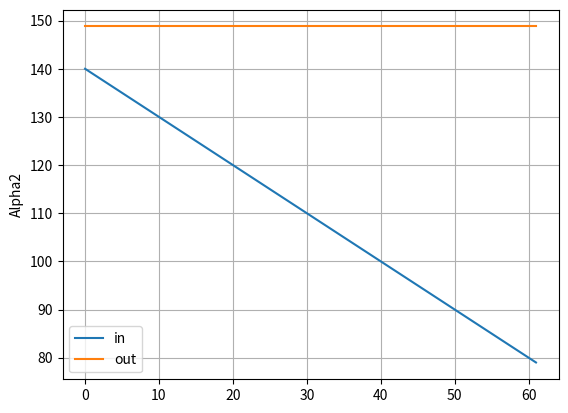
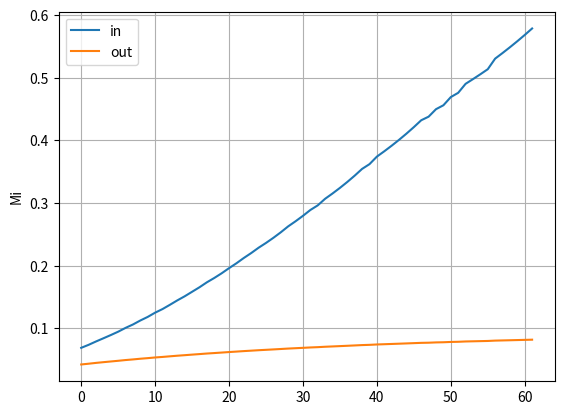

Reproduce these figures in Python, in order.
# -*- coding: utf-8 -*-
"""
Created on Tue Jun 23 22:57:11 2020

@author: A. Goulart
"""

import numpy as np

import scipy.optimize as opt

import matplotlib.pyplot as plt

n = 1000


A_min = 0.0

A_max = 25.0

A_step = (A_max-A_min)/n

A = np.arange(A_min,A_max+A_step,A_step)

Phi = np.arange(0.0,1.0+1/n,1/n)

Mi = []

Alpha2 = []

for a in A:
    Mi_i1 = 0
    Mi_i2 = 0
    for phi in Phi:
        Mi_i2 = 1/np.sqrt(a**2/(1-phi)+1/phi**2)
        
        if(Mi_i2>=Mi_i1):
            Mi_i1 = Mi_i2
            
            
        else:
            Mi.append(Mi_i1)
            Alpha2.append(2*np.arctan(np.sqrt(2*(1-phi)/phi))*180/np.pi)
            break


   
    
print("len(A):\t\t",len(A))
print("len(Phi):\t",len(Phi))
print("len(Mi):\t",len(Mi))
print("len(Alpha2):",len(Alpha2))

#plt.plot(A,Mi)
#plt.plot(A,Alpha2)



##### ##### ##### ##### ##### ##### ##### ##### ##### ##### ##### ##### ##### 
#Propellant data


Rho_F = 800.0 #kg/m³

Rho_Ox = 1141.0 #kg/m³


m_F = 5.9 #g/s

m_Ox = 20.8 #g/s





Inside = "F"

Outside = "Ox"

if(Inside == "Ox" and Outside == "F"):
    
    Rho_in = Rho_Ox
    Rho_out = Rho_F

    m_in = m_Ox
    m_out = m_F
    

    
elif(Inside == "F" and Outside == "Ox"):
    
    Rho_in = Rho_F
    Rho_out = Rho_Ox
    
    m_in = m_F
    m_out = m_Ox
    
else:
    print("ERROR")


Delta_P_out = 4.0 #bar

Delta_P_in = 5.0 #bar


Alpha2_out_0 = 130 #deg

Alpha2_in_0 = 140 #deg


t_w = 1.0 #mm

delta = 0.3 #mm

Dif_min = 1 #deg



##### ##### ##### ##### ##### ##### ##### ##### ##### ##### ##### ##### ##### 

step_max = 1000

Dif = 0

step = 0

Alpha2_in = Alpha2_in_0

check = 0


A2_in = []

A2_out = []


Mi_in_array = []

Mi_out_array = []

while Dif < Dif_min or step < step_max:
    
    for i in range(n):
        if(abs(Alpha2[i]-Alpha2_in)<0.5):
            Mi_in = Mi[i]
            check = 1
    if(check == 0):
        print("Search failed: in")
        break
    check = 0
    
    D_n_in = np.sqrt(4/np.pi*(m_in*1e-3/(Mi_in*np.sqrt(2*Rho_in*Delta_P_in*1e5))))*1e3 #mm
    
    D_n_out = D_n_in + 2*t_w + 2*delta
    
    Mi_out = m_out*1e-3/((np.pi/4*(D_n_out*1e-3)**2)*np.sqrt(2*Rho_out*Delta_P_out*1e5))
    
    for i in range(n):
        if(abs(Mi[i]-Mi_out)<0.05):
            Alpha2_out = Alpha2[i]
            check = 1
    if(check == 0):
        print("Search failed: out")
        break
    check = 0
    
    Dif = Alpha2_in-Alpha2_out
    
    #print("Alpha2_in = %.1f deg; \tAlpha2_out = %.1f deg; \tDif = %.2f deg\n"%(Alpha2_in,Alpha2_out,Dif))
    #print("D_n_in = %.2f mm; \tD_n_out = %.2f mm\n"%(D_n_in, D_n_out))
    #print("Mi_in = %.4f; \tMi_out = %.4f\n"%(Mi_in,Mi_out))
    
    A2_in.append(Alpha2_in)
    A2_out.append(Alpha2_out)
    
    Mi_in_array.append(Mi_in)
    Mi_out_array.append(Mi_out)
        
    if(Dif < Dif_min):
        Alpha2_in = Alpha2_in - 1
    
    step += 1
    
    


fig, ax1 = plt.subplots()

ax1.plot(range(len(A2_in)),A2_in,label="in")
ax1.plot(range(len(A2_in)),A2_out,label="out")

ax1.set_ylabel("Alpha2")

ax1.legend()
ax1.grid()




fig, ax2 = plt.subplots()

ax2.plot(range(len(Mi_in_array)),Mi_in_array,label="in")
ax2.plot(range(len(Mi_out_array)),Mi_out_array,label="out")

ax2.set_ylabel("Mi")

ax2.legend()
ax2.grid()



